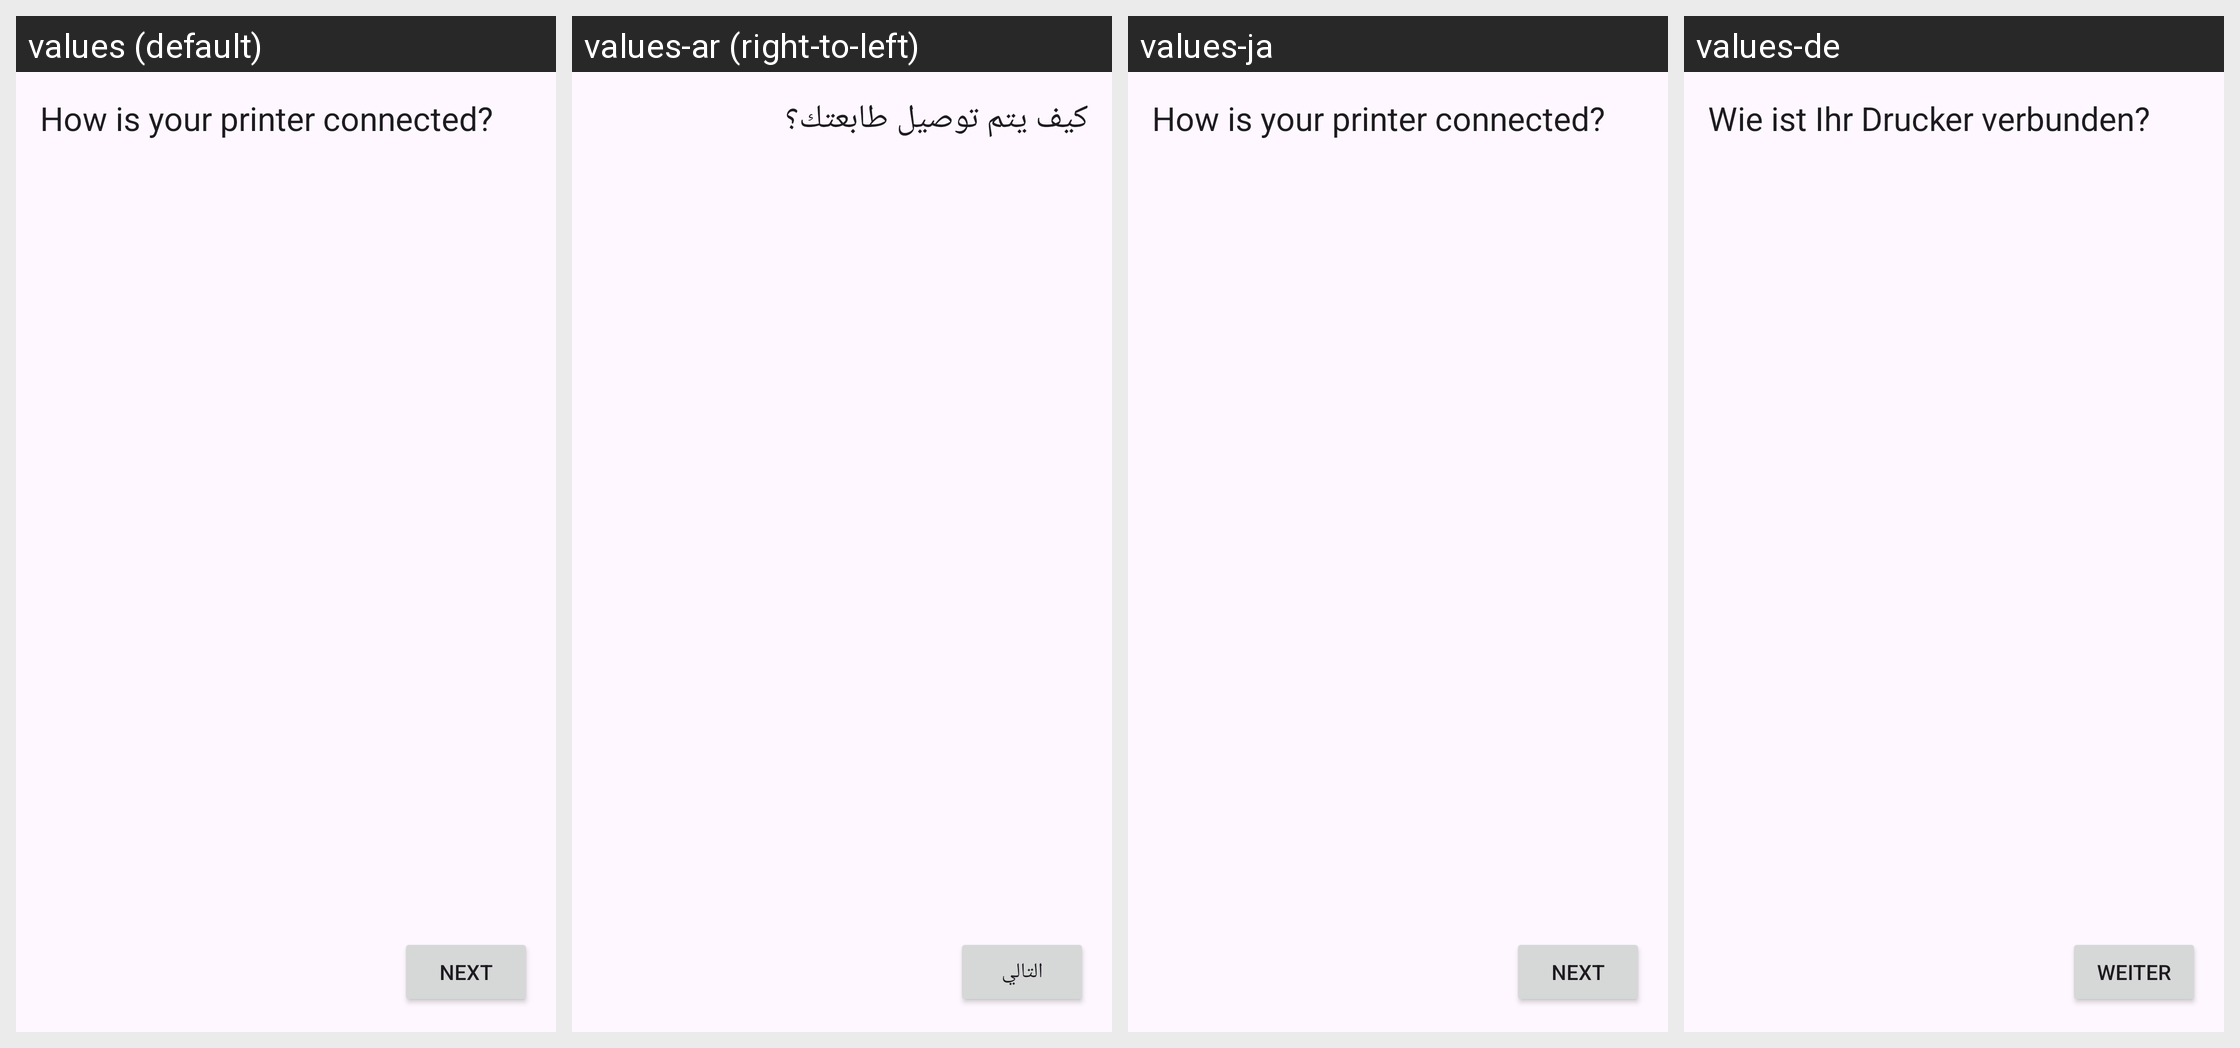

This grid shows one Android layout under several languages. Give, for every string resource on the screen, its name, the default text and each shown locale's text.
Android screen res/layout/fragment_choose_connection_type.xml rendered under 4 locales, left to right: values (default), values-ar (right-to-left), values-ja, values-de. Device: Nexus 5 (rendered at 1080×1920; each locale shown at half size, 540×960, under a caption strip naming it); theme AppTheme.
Other locales in the repository, not shown: values-af, values-nl.
Strings drawn on this screen, with the default value and each locale's value (text and hints the layout hard-codes, and strings that could not be matched under every locale, appear in the picture but are not listed):

setup_connection_type_headline
  values: How is your printer connected?
  values-ar: كيف يتم توصيل طابعتك؟
  values-ja: How is your printer connected?  [not translated; the default value is used]
  values-de: Wie ist Ihr Drucker verbunden?

btn_next
  values: NEXT
  values-ar: التالي
  values-ja: NEXT  [not translated; the default value is used]
  values-de: WEITER
